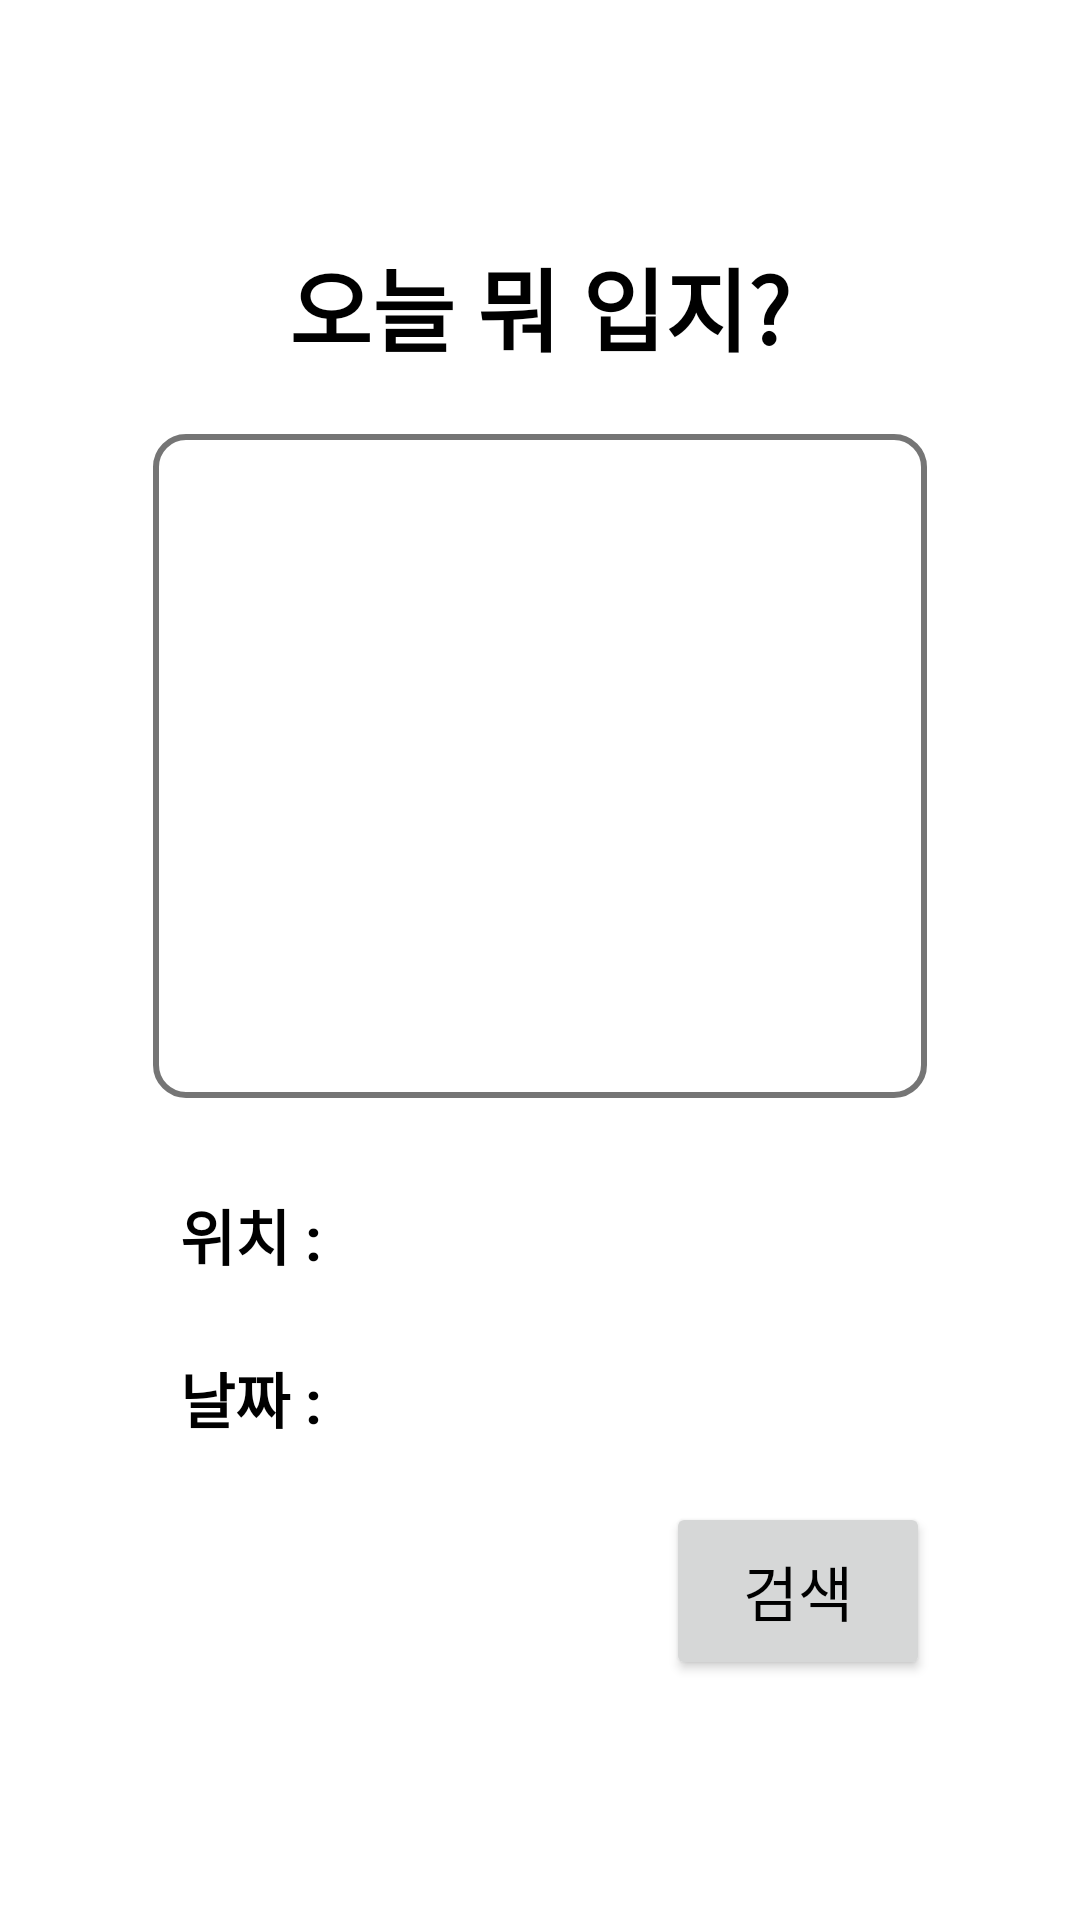

Write the Android layout XML for this screen, with the resource values it uses.
<!-- AndroidManifest.xml: application theme Theme.GalleryWeather -->
<!-- res/layout/activity_main.xml -->
<?xml version="1.0" encoding="utf-8"?>
<androidx.constraintlayout.widget.ConstraintLayout xmlns:android="http://schemas.android.com/apk/res/android"
    xmlns:app="http://schemas.android.com/apk/res-auto"
    xmlns:tools="http://schemas.android.com/tools"
    android:layout_width="match_parent"
    android:layout_height="match_parent"
    android:paddingHorizontal="50dp"
    android:paddingVertical="80dp"
    tools:context=".MainActivity">

    <TextView
        android:id="@+id/txt_title"
        android:layout_width="wrap_content"
        android:layout_height="wrap_content"
        android:text="오늘 뭐 입지?"
        android:textColor="@color/black"
        android:textSize="30sp"
        android:textStyle="bold"
        app:layout_constraintBottom_toTopOf="@id/img_gallery"
        app:layout_constraintEnd_toEndOf="parent"
        app:layout_constraintStart_toStartOf="parent"
        app:layout_constraintTop_toTopOf="parent"
        app:layout_constraintVertical_chainStyle="packed" />

    <ImageView
        android:id="@+id/img_gallery"
        android:layout_width="0dp"
        android:layout_height="0dp"
        android:layout_marginTop="20dp"
        android:background="@drawable/line_box"
        android:padding="15dp"
        app:layout_constraintBottom_toTopOf="@id/txt_location"
        app:layout_constraintEnd_toEndOf="parent"
        app:layout_constraintStart_toStartOf="parent"
        app:layout_constraintTop_toBottomOf="@id/txt_title" />

    <TextView
        android:id="@+id/txt_location"
        android:layout_width="0dp"
        android:layout_height="wrap_content"
        android:layout_marginTop="20dp"
        android:padding="10dp"
        android:text="위치 : "
        android:textColor="@color/black"
        android:textSize="20sp"
        android:textStyle="bold"
        app:layout_constraintBottom_toTopOf="@id/txt_date"
        app:layout_constraintEnd_toEndOf="@id/img_gallery"
        app:layout_constraintStart_toStartOf="@id/img_gallery"
        app:layout_constraintTop_toBottomOf="@id/img_gallery" />

    <TextView
        android:id="@+id/txt_date"
        android:layout_width="0dp"
        android:layout_height="wrap_content"
        android:layout_marginTop="5dp"
        android:padding="10dp"
        android:text="날짜 : "
        android:textColor="@color/black"
        android:textSize="20sp"
        android:textStyle="bold"
        app:layout_constraintBottom_toTopOf="@id/btn_search"
        app:layout_constraintEnd_toEndOf="@id/txt_location"
        app:layout_constraintStart_toStartOf="@id/txt_location"
        app:layout_constraintTop_toBottomOf="@id/txt_location" />

    <androidx.appcompat.widget.AppCompatButton
        android:id="@+id/btn_search"
        android:layout_width="wrap_content"
        android:layout_height="wrap_content"
        android:layout_marginTop="10dp"
        android:paddingVertical="15dp"
        android:text="검색"
        android:textColor="@color/black"
        android:textSize="20sp"
        app:layout_constraintBottom_toBottomOf="parent"
        app:layout_constraintEnd_toEndOf="parent"
        app:layout_constraintTop_toBottomOf="@id/txt_date" />

</androidx.constraintlayout.widget.ConstraintLayout>
<!-- resources referenced by this layout -->
<resources>
  <!-- drawable line_box (drawable) -->
  <?xml version="1.0" encoding="utf-8"?>
  <layer-list xmlns:android="http://schemas.android.com/apk/res/android">
      <item
          android:bottom="1dp"
          android:left="1dp"
          android:right="1dp"
          android:top="1dp">
          <shape android:shape="rectangle" >
              <corners android:radius="10dp"/>
              <stroke
                  android:width="2dp"
                  android:color="#757575" />
          </shape>
      </item>
  </layer-list>
  <style name="Theme.GalleryWeather" parent="Theme.MaterialComponents.DayNight.NoActionBar">
          
          <item name="colorPrimary">@color/purple_500</item>
          <item name="colorPrimaryVariant">@color/purple_700</item>
          <item name="colorOnPrimary">@color/white</item>
          
          <item name="colorSecondary">@color/teal_200</item>
          <item name="colorSecondaryVariant">@color/teal_700</item>
          <item name="colorOnSecondary">@color/black</item>
          
          <item name="android:statusBarColor" tools:targetApi="l">#00000000</item>
          <item name="android:windowLightStatusBar">true</item>
          
      </style>
  <!-- not gathered from this repository: default colours our renderer supplied (Android Studio template values) -->
  <color name="purple_500">#FF6200EE</color>
  <color name="purple_700">#FF3700B3</color>
  <color name="teal_200">#FF03DAC5</color>
  <color name="teal_700">#FF018786</color>
  <color name="black">#FF000000</color>
  <color name="white">#FFFFFFFF</color>
</resources>
